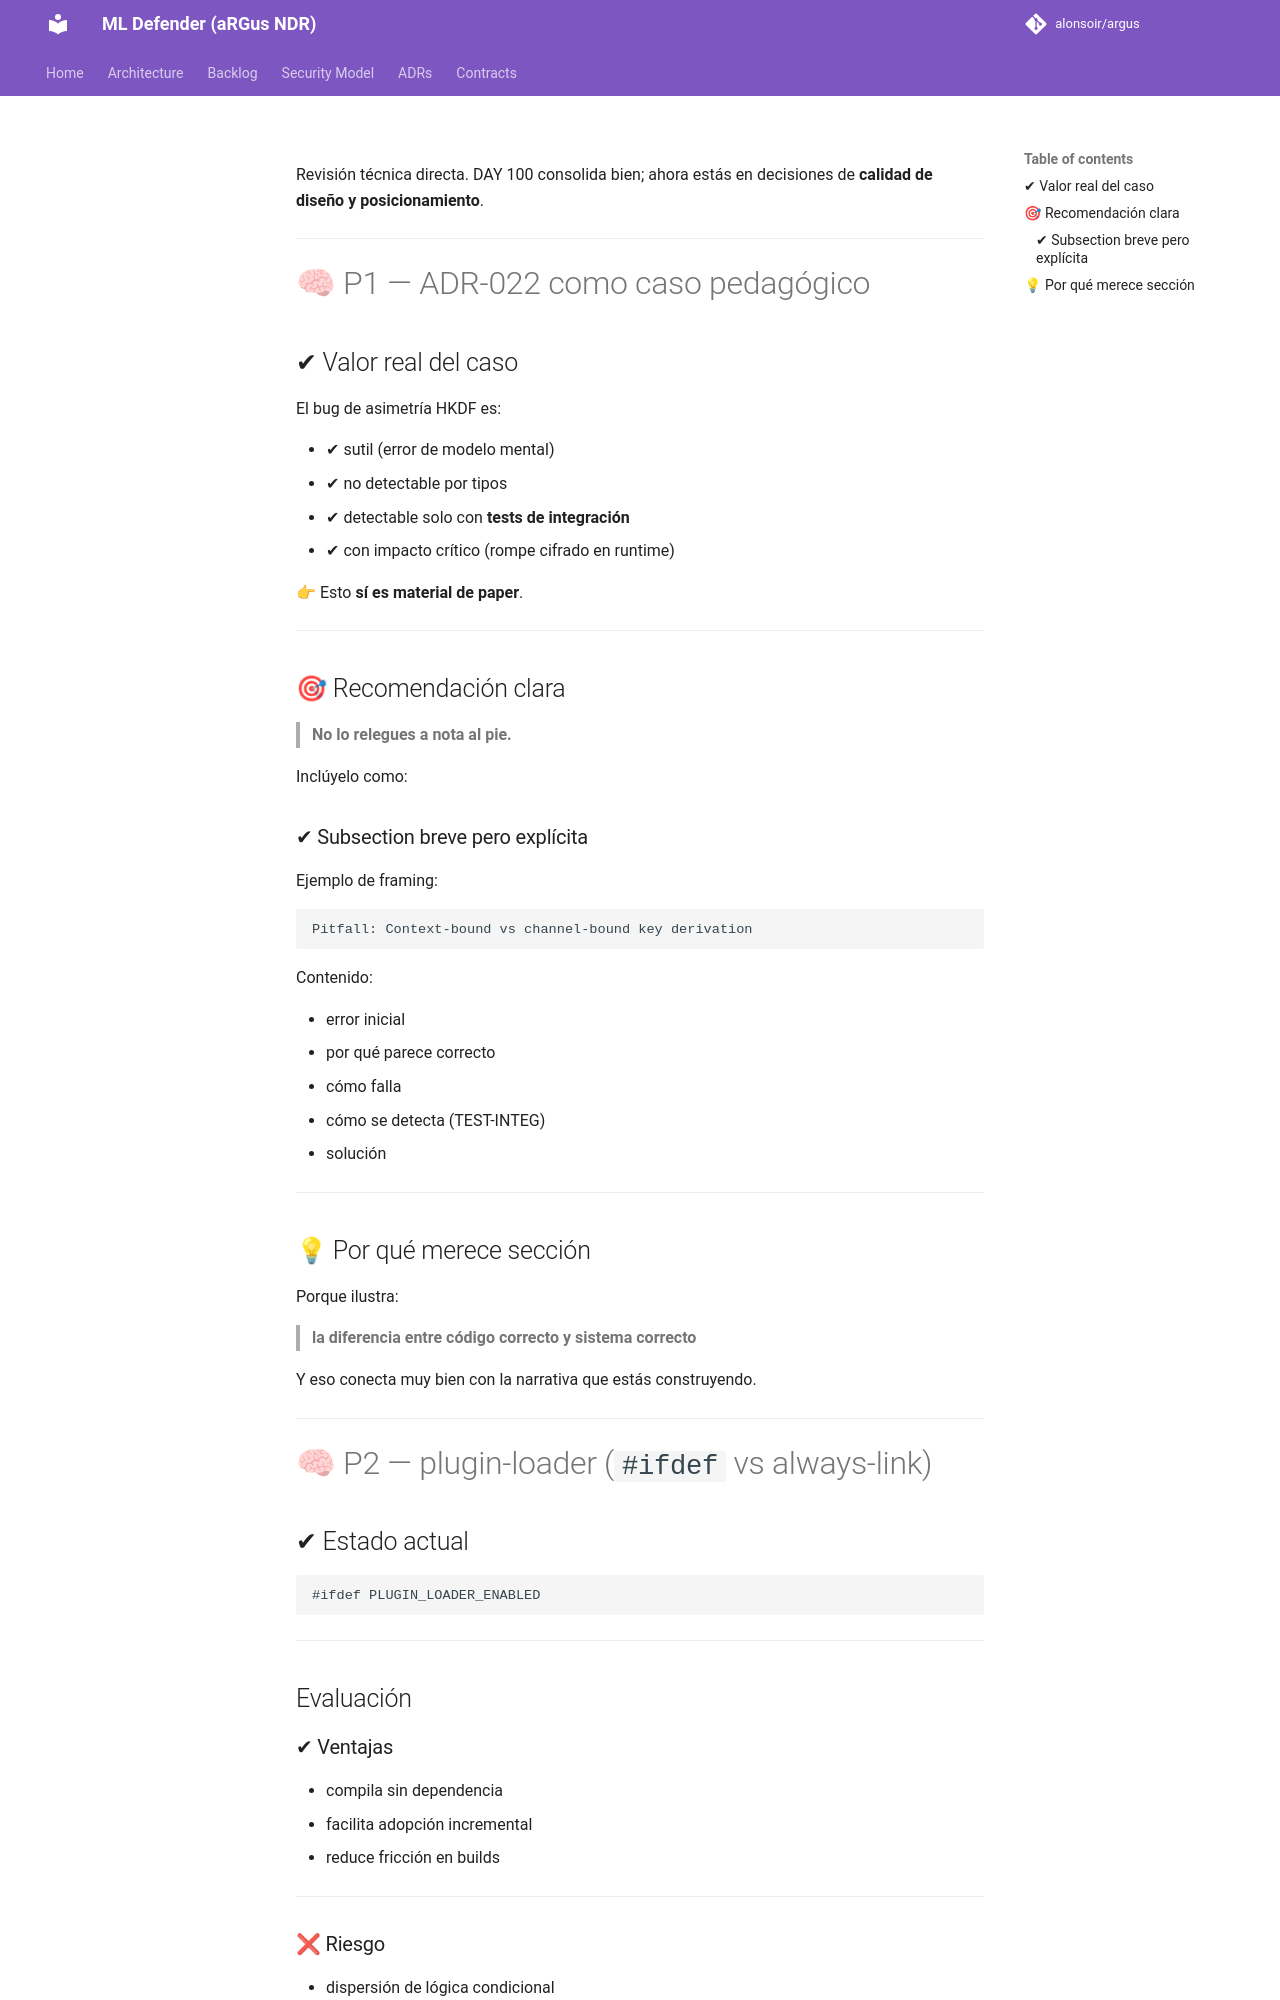

repository: alonsoir/argus · page: council/Consejo day100_response_chatgpt5/index.html · generator: mkdocs

Revisión técnica directa. DAY 100 consolida bien; ahora estás en decisiones de **calidad de diseño y posicionamiento**.

---

# 🧠 P1 — ADR-022 como caso pedagógico

## ✔ Valor real del caso

El bug de asimetría HKDF es:

* ✔ sutil (error de modelo mental)
* ✔ no detectable por tipos
* ✔ detectable solo con **tests de integración**
* ✔ con impacto crítico (rompe cifrado en runtime)

👉 Esto **sí es material de paper**.

---

## 🎯 Recomendación clara

> **No lo relegues a nota al pie.**

Inclúyelo como:

### ✔ Subsection breve pero explícita

Ejemplo de framing:

```text
Pitfall: Context-bound vs channel-bound key derivation
```

Contenido:

* error inicial
* por qué parece correcto
* cómo falla
* cómo se detecta (TEST-INTEG)
* solución

---

## 💡 Por qué merece sección

Porque ilustra:

> **la diferencia entre código correcto y sistema correcto**

Y eso conecta muy bien con la narrativa que estás construyendo.

---

# 🧠 P2 — plugin-loader (`#ifdef` vs always-link)

## ✔ Estado actual

```cpp
#ifdef PLUGIN_LOADER_ENABLED
```

---

## Evaluación
